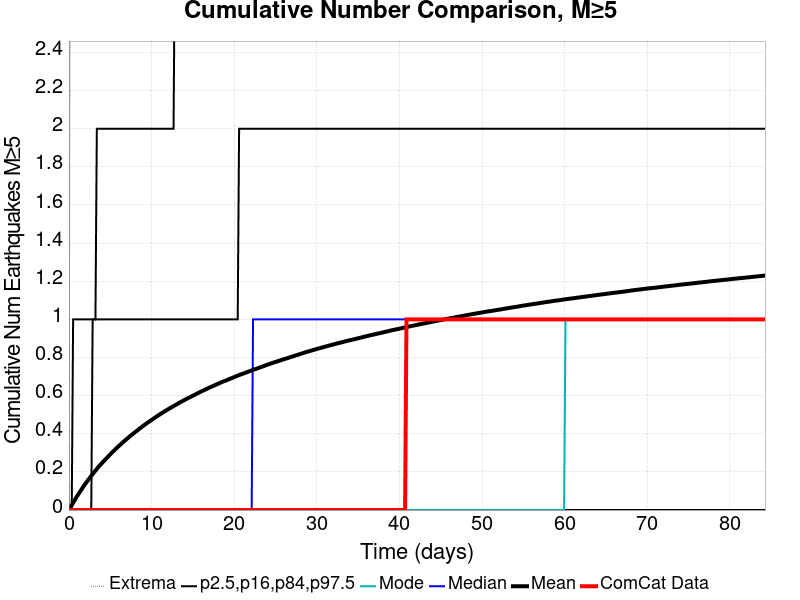

Source data for this figure (header and first rows):
Time (days), ComCat Data, Simulation Mean, Simulation Median, Simulation Mode, Simulation Minimum, Simulation Maximum, 2.5 %-ile, 16 %-ile, 84 %-ile, 97.5 %-ile
0.0, 0.0, 0.0, 0.0, 0.0, 0.0, 0.0, 0.0, 0.0, 0.0, 0.0
0.1688, 0.0, 0.01232, 0.0, 0.0, 0.0, 3.0, 0.0, 0.0, 0.0, 0.0
0.3377, 0.0, 0.0255, 0.0, 0.0, 0.0, 4.0, 0.0, 0.0, 0.0, 0.0
0.5065, 0.0, 0.03858, 0.0, 0.0, 0.0, 4.0, 0.0, 0.0, 0.0, 1.0
0.6753, 0.0, 0.05068, 0.0, 0.0, 0.0, 4.0, 0.0, 0.0, 0.0, 1.0
0.8442, 0.0, 0.06281, 0.0, 0.0, 0.0, 5.0, 0.0, 0.0, 0.0, 1.0
1.013, 0.0, 0.07443, 0.0, 0.0, 0.0, 7.0, 0.0, 0.0, 0.0, 1.0
1.182, 0.0, 0.0859, 0.0, 0.0, 0.0, 7.0, 0.0, 0.0, 0.0, 1.0
1.351, 0.0, 0.09671, 0.0, 0.0, 0.0, 7.0, 0.0, 0.0, 0.0, 1.0
1.52, 0.0, 0.1079, 0.0, 0.0, 0.0, 7.0, 0.0, 0.0, 0.0, 1.0
1.688, 0.0, 0.1192, 0.0, 0.0, 0.0, 7.0, 0.0, 0.0, 0.0, 1.0
1.857, 0.0, 0.1297, 0.0, 0.0, 0.0, 7.0, 0.0, 0.0, 0.0, 1.0
2.026, 0.0, 0.1402, 0.0, 0.0, 0.0, 7.0, 0.0, 0.0, 0.0, 1.0
2.195, 0.0, 0.15, 0.0, 0.0, 0.0, 7.0, 0.0, 0.0, 0.0, 1.0
2.364, 0.0, 0.1598, 0.0, 0.0, 0.0, 7.0, 0.0, 0.0, 0.0, 1.0
2.533, 0.0, 0.1694, 0.0, 0.0, 0.0, 7.0, 0.0, 0.0, 0.0, 1.0
2.701, 0.0, 0.1787, 0.0, 0.0, 0.0, 8.0, 0.0, 0.0, 0.0, 1.0
2.87, 0.0, 0.1883, 0.0, 0.0, 0.0, 8.0, 0.0, 0.0, 1.0, 1.0
3.039, 0.0, 0.1976, 0.0, 0.0, 0.0, 8.0, 0.0, 0.0, 1.0, 1.0
3.208, 0.0, 0.2069, 0.0, 0.0, 0.0, 8.0, 0.0, 0.0, 1.0, 1.0
3.377, 0.0, 0.2157, 0.0, 0.0, 0.0, 8.0, 0.0, 0.0, 1.0, 2.0
3.546, 0.0, 0.2249, 0.0, 0.0, 0.0, 8.0, 0.0, 0.0, 1.0, 2.0
3.714, 0.0, 0.233, 0.0, 0.0, 0.0, 8.0, 0.0, 0.0, 1.0, 2.0
3.883, 0.0, 0.2411, 0.0, 0.0, 0.0, 8.0, 0.0, 0.0, 1.0, 2.0
4.052, 0.0, 0.2489, 0.0, 0.0, 0.0, 8.0, 0.0, 0.0, 1.0, 2.0
4.221, 0.0, 0.2568, 0.0, 0.0, 0.0, 8.0, 0.0, 0.0, 1.0, 2.0
4.39, 0.0, 0.2649, 0.0, 0.0, 0.0, 8.0, 0.0, 0.0, 1.0, 2.0
4.559, 0.0, 0.2722, 0.0, 0.0, 0.0, 8.0, 0.0, 0.0, 1.0, 2.0
4.727, 0.0, 0.2797, 0.0, 0.0, 0.0, 8.0, 0.0, 0.0, 1.0, 2.0
4.896, 0.0, 0.2875, 0.0, 0.0, 0.0, 9.0, 0.0, 0.0, 1.0, 2.0
5.065, 0.0, 0.2947, 0.0, 0.0, 0.0, 9.0, 0.0, 0.0, 1.0, 2.0
5.234, 0.0, 0.3027, 0.0, 0.0, 0.0, 9.0, 0.0, 0.0, 1.0, 2.0
5.403, 0.0, 0.3098, 0.0, 0.0, 0.0, 9.0, 0.0, 0.0, 1.0, 2.0
5.572, 0.0, 0.3168, 0.0, 0.0, 0.0, 9.0, 0.0, 0.0, 1.0, 2.0
5.74, 0.0, 0.324, 0.0, 0.0, 0.0, 9.0, 0.0, 0.0, 1.0, 2.0
5.909, 0.0, 0.3306, 0.0, 0.0, 0.0, 9.0, 0.0, 0.0, 1.0, 2.0
6.078, 0.0, 0.3377, 0.0, 0.0, 0.0, 9.0, 0.0, 0.0, 1.0, 2.0
6.247, 0.0, 0.3442, 0.0, 0.0, 0.0, 9.0, 0.0, 0.0, 1.0, 2.0
6.416, 0.0, 0.3509, 0.0, 0.0, 0.0, 9.0, 0.0, 0.0, 1.0, 2.0
6.585, 0.0, 0.3573, 0.0, 0.0, 0.0, 9.0, 0.0, 0.0, 1.0, 2.0
6.753, 0.0, 0.3636, 0.0, 0.0, 0.0, 9.0, 0.0, 0.0, 1.0, 2.0
6.922, 0.0, 0.3701, 0.0, 0.0, 0.0, 9.0, 0.0, 0.0, 1.0, 2.0
7.091, 0.0, 0.3761, 0.0, 0.0, 0.0, 9.0, 0.0, 0.0, 1.0, 2.0
7.26, 0.0, 0.3826, 0.0, 0.0, 0.0, 9.0, 0.0, 0.0, 1.0, 2.0
7.429, 0.0, 0.3889, 0.0, 0.0, 0.0, 9.0, 0.0, 0.0, 1.0, 2.0
7.598, 0.0, 0.3944, 0.0, 0.0, 0.0, 9.0, 0.0, 0.0, 1.0, 2.0
7.766, 0.0, 0.4003, 0.0, 0.0, 0.0, 9.0, 0.0, 0.0, 1.0, 2.0
7.935, 0.0, 0.4063, 0.0, 0.0, 0.0, 9.0, 0.0, 0.0, 1.0, 2.0
8.104, 0.0, 0.4121, 0.0, 0.0, 0.0, 9.0, 0.0, 0.0, 1.0, 2.0
8.273, 0.0, 0.4176, 0.0, 0.0, 0.0, 9.0, 0.0, 0.0, 1.0, 2.0
8.442, 0.0, 0.4232, 0.0, 0.0, 0.0, 9.0, 0.0, 0.0, 1.0, 2.0
8.611, 0.0, 0.429, 0.0, 0.0, 0.0, 9.0, 0.0, 0.0, 1.0, 2.0
8.779, 0.0, 0.4346, 0.0, 0.0, 0.0, 9.0, 0.0, 0.0, 1.0, 2.0
8.948, 0.0, 0.4403, 0.0, 0.0, 0.0, 9.0, 0.0, 0.0, 1.0, 2.0
9.117, 0.0, 0.4457, 0.0, 0.0, 0.0, 9.0, 0.0, 0.0, 1.0, 2.0
9.286, 0.0, 0.4512, 0.0, 0.0, 0.0, 9.0, 0.0, 0.0, 1.0, 2.0
9.455, 0.0, 0.4563, 0.0, 0.0, 0.0, 9.0, 0.0, 0.0, 1.0, 2.0
9.624, 0.0, 0.4613, 0.0, 0.0, 0.0, 9.0, 0.0, 0.0, 1.0, 2.0
9.792, 0.0, 0.4665, 0.0, 0.0, 0.0, 9.0, 0.0, 0.0, 1.0, 2.0
9.961, 0.0, 0.4715, 0.0, 0.0, 0.0, 9.0, 0.0, 0.0, 1.0, 2.0
... 440 more rows
